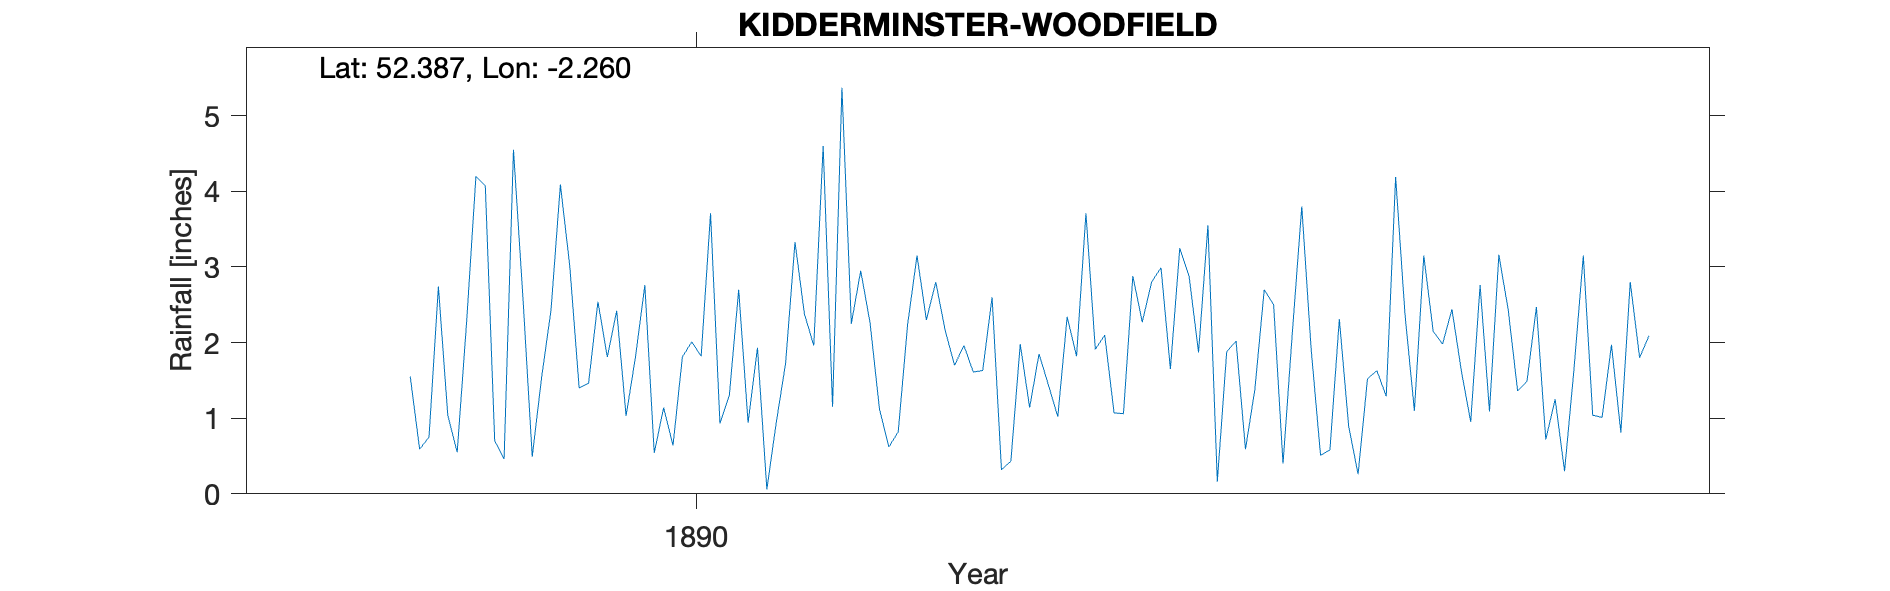

The table this chart was drawn from, first rows:
KIDDERMINSTER WOODFIELD, , , , , , , , , , , , , , , , , , , , 
Grid ref, SO824766, Long, -2.26, Lat, 52.39, Elevation, 167, ft, , , , , , , , , , , , 
Station no, RR6159, , , , , , , , , , , , , , , , , , , 
, 1880, 1881, 1882, 1883, 1884, 1885, 1886, 1887, 1888, 1889, 1890, 1891, 1892, 1893, 1894, 1895, 1896, 1897, 1898, 1899
January, , , , , , , , , 0.59, 0.49, 2.76, 1.93, 2.26, 1.63, 1.91, 3.55, 0.51, 2.15, 0.72, 
February, , , , , , , , , 0.75, 1.54, 0.54, 0.06, 1.12, 2.6, 2.1, 0.16, 0.58, 1.98, 1.25, 
March, , , , , , , , , 2.74, 2.43, 1.14, 0.94, 0.62, 0.32, 1.07, 1.88, 2.31, 2.44, 0.3, 
April, , , , , , , , , 1.04, 4.09, 0.64, 1.73, 0.82, 0.43, 1.06, 2.02, 0.89, 1.63, 1.64, 
May, , , , , , , , , 0.55, 3.01, 1.81, 3.33, 2.24, 1.98, 2.88, 0.59, 0.26, 0.95, 3.15, 
June, , , , , , , , , 2.26, 1.4, 2.01, 2.38, 3.15, 1.14, 2.27, 1.38, 1.52, 2.76, 1.04, 
July, , , , , , , , , 4.2, 1.46, 1.82, 1.96, 2.3, 1.85, 2.8, 2.7, 1.63, 1.09, 1.01, 
August, , , , , , , , , 4.07, 2.54, 3.71, 4.6, 2.8, 1.44, 2.99, 2.5, 1.29, 3.16, 1.97, 
September, , , , , , , , , 0.7, 1.81, 0.93, 1.15, 2.16, 1.02, 1.65, 0.4, 4.19, 2.43, 0.81, 
October, , , , , , , , , 0.46, 2.42, 1.3, 5.37, 1.7, 2.34, 3.25, 2.14, 2.37, 1.36, 2.8, 
November, , , , , , , , , 4.55, 1.03, 2.7, 2.25, 1.96, 1.82, 2.87, 3.8, 1.1, 1.49, 1.8, 
December, , , , , , , , 1.55, 2.61, 1.81, 0.94, 2.95, 1.61, 3.71, 1.87, 1.91, 3.15, 2.47, 2.09, 
Total, , , , , , , , , 24.52, 24.03, 20.3, 28.65, 22.74, 20.28, 26.72, 23.03, 19.8, 23.91, 18.58, 
